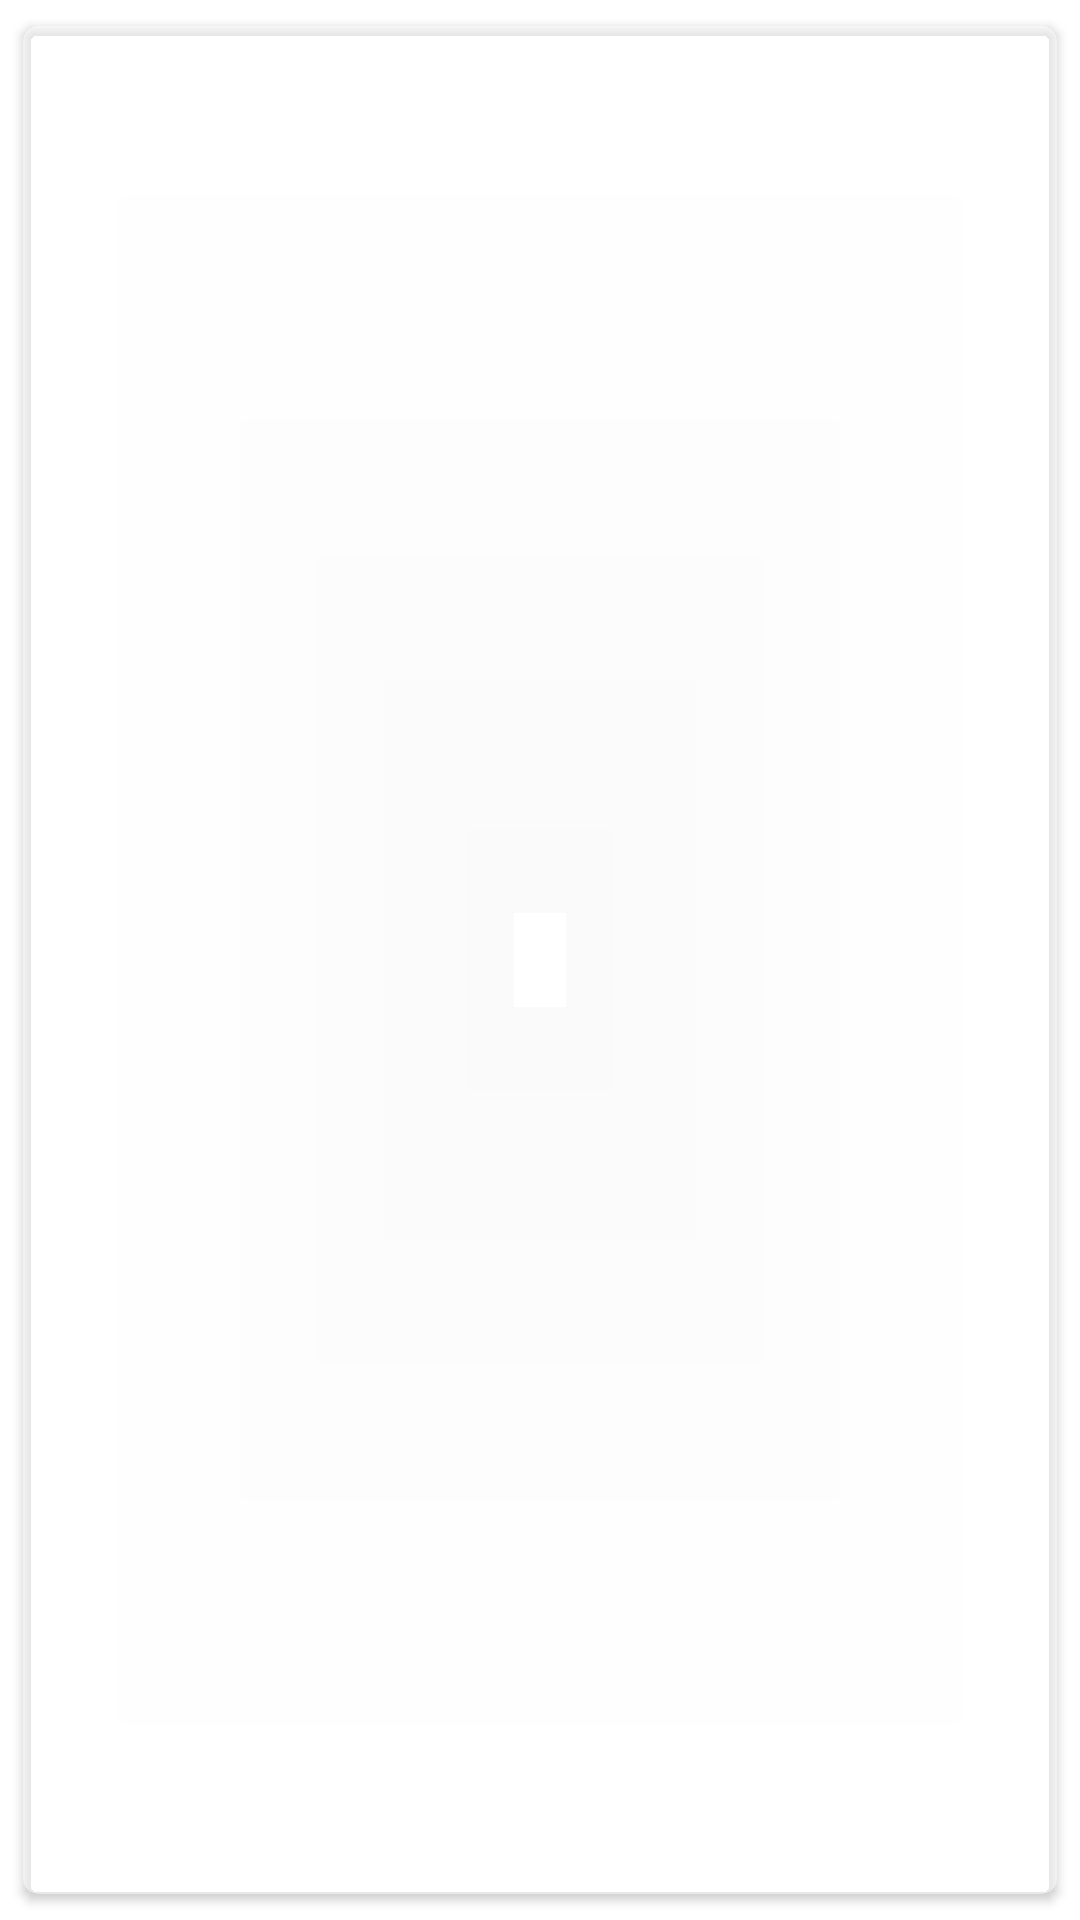

Reconstruct the res/layout file that produces this screen, plus the resources it refers to.
<!-- AndroidManifest.xml: application theme Theme.TravelBlogApp -->
<!-- res/layout/list_overview_item.xml -->
<?xml version="1.0" encoding="utf-8"?>
<layout xmlns:android="http://schemas.android.com/apk/res/android"
    xmlns:app="http://schemas.android.com/apk/res-auto"
    xmlns:tools="http://schemas.android.com/tools">

    <data>

        <variable
            name="blogger"
            type="ru.d3st.travelblogapp.model.domain.BloggerDomain" />

    </data>

    <androidx.constraintlayout.widget.ConstraintLayout
        android:layout_width="match_parent"
        android:layout_height="wrap_content">

        <androidx.cardview.widget.CardView
            android:id="@+id/card_item"
            android:layout_width="match_parent"
            android:layout_height="match_parent"
            android:layout_margin="@dimen/spacing_tiny_4"
            android:backgroundTint="@color/white_transp_50"
            app:cardCornerRadius="5dp"
            app:cardUseCompatPadding="true">

            <LinearLayout
                android:layout_width="match_parent"
                android:layout_height="match_parent"
                android:orientation="horizontal"
                android:padding="@dimen/spacing_normal_16">

                <ImageView
                    android:id="@+id/iv_avatar"
                    android:layout_width="@dimen/avatar_round_size"
                    android:layout_height="@dimen/avatar_round_size"
                    android:contentDescription="@string/avatar_image"
                    app:imageUrl="@{blogger.photoUrl}" />

                <LinearLayout
                    android:layout_width="0dp"
                    android:layout_height="wrap_content"
                    android:layout_gravity="center"
                    android:layout_margin="@dimen/font_normal_16"
                    android:layout_weight="2"
                    android:orientation="vertical">

                    <TextView
                        android:id="@+id/tv_name"
                        android:layout_width="wrap_content"
                        android:layout_height="wrap_content"
                        android:layout_gravity="start|center"
                        android:maxLines="1"
                        android:textSize="@dimen/font_large_20"
                        app:name="@{blogger}"
                        tools:text="Ванька блогеров" />

                    <TextView
                        android:id="@+id/tv_count"
                        android:layout_width="wrap_content"
                        android:layout_height="wrap_content"
                        android:layout_gravity="start|center"
                        android:maxLines="1"
                        android:textSize="@dimen/font_large_20"
                        app:videosCount="@{blogger}"
                        tools:text="22 видео" />
                </LinearLayout>
            </LinearLayout>
        </androidx.cardview.widget.CardView>
    </androidx.constraintlayout.widget.ConstraintLayout>
</layout>
<!-- resources referenced by this layout -->
<resources>
  <color name="white_transp_50">#80FFFFFF</color>
  <dimen name="avatar_round_size">100dp</dimen>
  <dimen name="font_large_20">20sp</dimen>
  <dimen name="font_normal_16">16sp</dimen>
  <dimen name="spacing_normal_16">16dp</dimen>
  <dimen name="spacing_tiny_4">4dp</dimen>
  <string name="avatar_image">avatar image</string>
  <style name="Theme.TravelBlogApp" parent="Theme.MaterialComponents.DayNight.DarkActionBar">
          
          <item name="colorPrimary">@color/purple_500</item>
          <item name="colorPrimaryVariant">@color/purple_700</item>
          <item name="colorOnPrimary">@color/white</item>
          
          <item name="colorSecondary">@color/teal_200</item>
          <item name="colorSecondaryVariant">@color/teal_700</item>
          <item name="colorOnSecondary">@color/black</item>
          
          <item name="android:statusBarColor" tools:targetApi="l">?attr/colorPrimaryVariant</item>
          
      </style>
  <color name="purple_500">#FF6200EE</color>
  <color name="purple_700">#FF3700B3</color>
  <color name="white">#FFFFFFFF</color>
  <color name="teal_200">#FF03DAC5</color>
  <color name="teal_700">#FF018786</color>
  <color name="black">#FF000000</color>
</resources>
